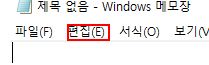
Workflow: 많이 쓰는 Activity

Step 1: click on the menu item '편집(E)' in window '제목 없음 - Windows 메모장' (notepad.exe)

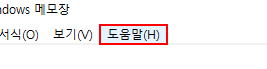
Step 2: get-text from the menu item '도움말(H)' in window '제목 없음 - Windows 메모장' (notepad.exe)

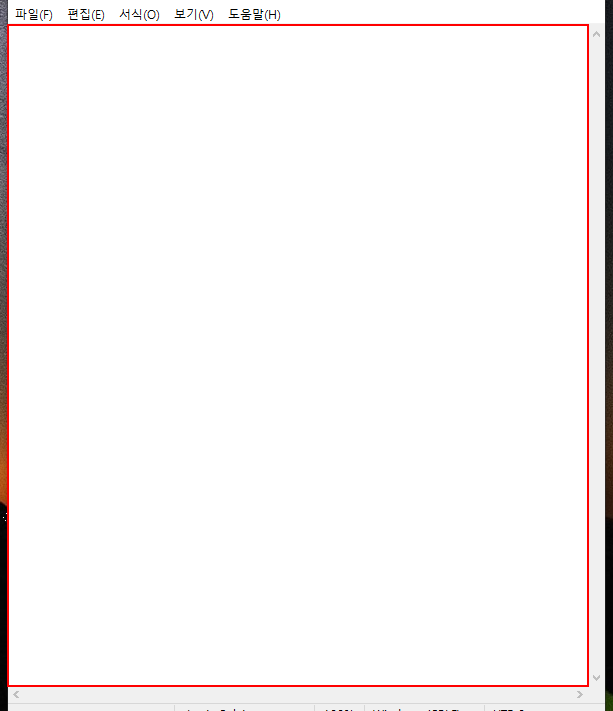
Step 3: Set Text 'editable text  텍스트 편집' on the editable text '텍스트 편집' in window '제목 없음 - Windows 메모장' (notepad.exe)

Step 4: type "Type into [k(enter)]테스트입니다" into the editable text '텍스트 편집' in window '*제목 없음 - Windows 메모장' (notepad.exe) (same screen as step 3)

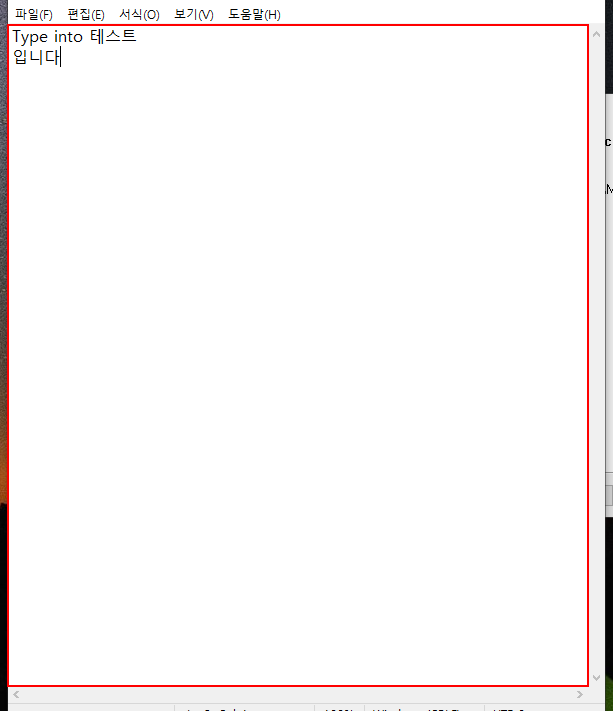
Step 5: type a value into the editable text '텍스트 편집' in window '*제목 없음 - Windows 메모장' (notepad.exe)